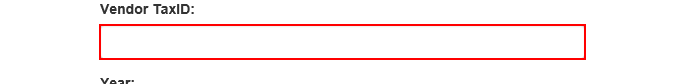
Task: Robotic Enterprise Framework
Workflow: UploadYearlyReport

Step 1: type [in_TaxID] into the text box in window 'ACME System 1 - Reports - Upload Yearly Report'

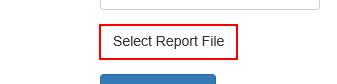
Step 2: click on the label 'Select Report File' in window 'ACME System 1 - Reports - Upload Yearly Report'

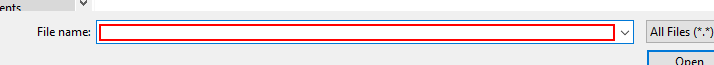
Step 3: type [in_ReportPath] in window 'Choose File to Upload' (iexplore.exe)

Step 4: click in window 'Choose File to Upload' (iexplore.exe) (no picture)

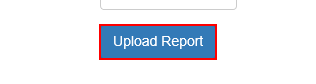
Step 5: click on the button in window 'ACME System 1 - Reports - Upload Yearly Report'

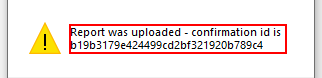
Step 6: get-text from the dialog in window 'Message from webpage' (iexplore.exe)

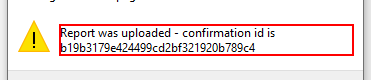
Step 7: get-text from the text in window 'Message from webpage' (iexplore.exe)

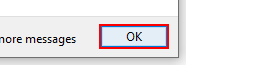
Step 8: click on the button in window 'Message from webpage' (iexplore.exe)
